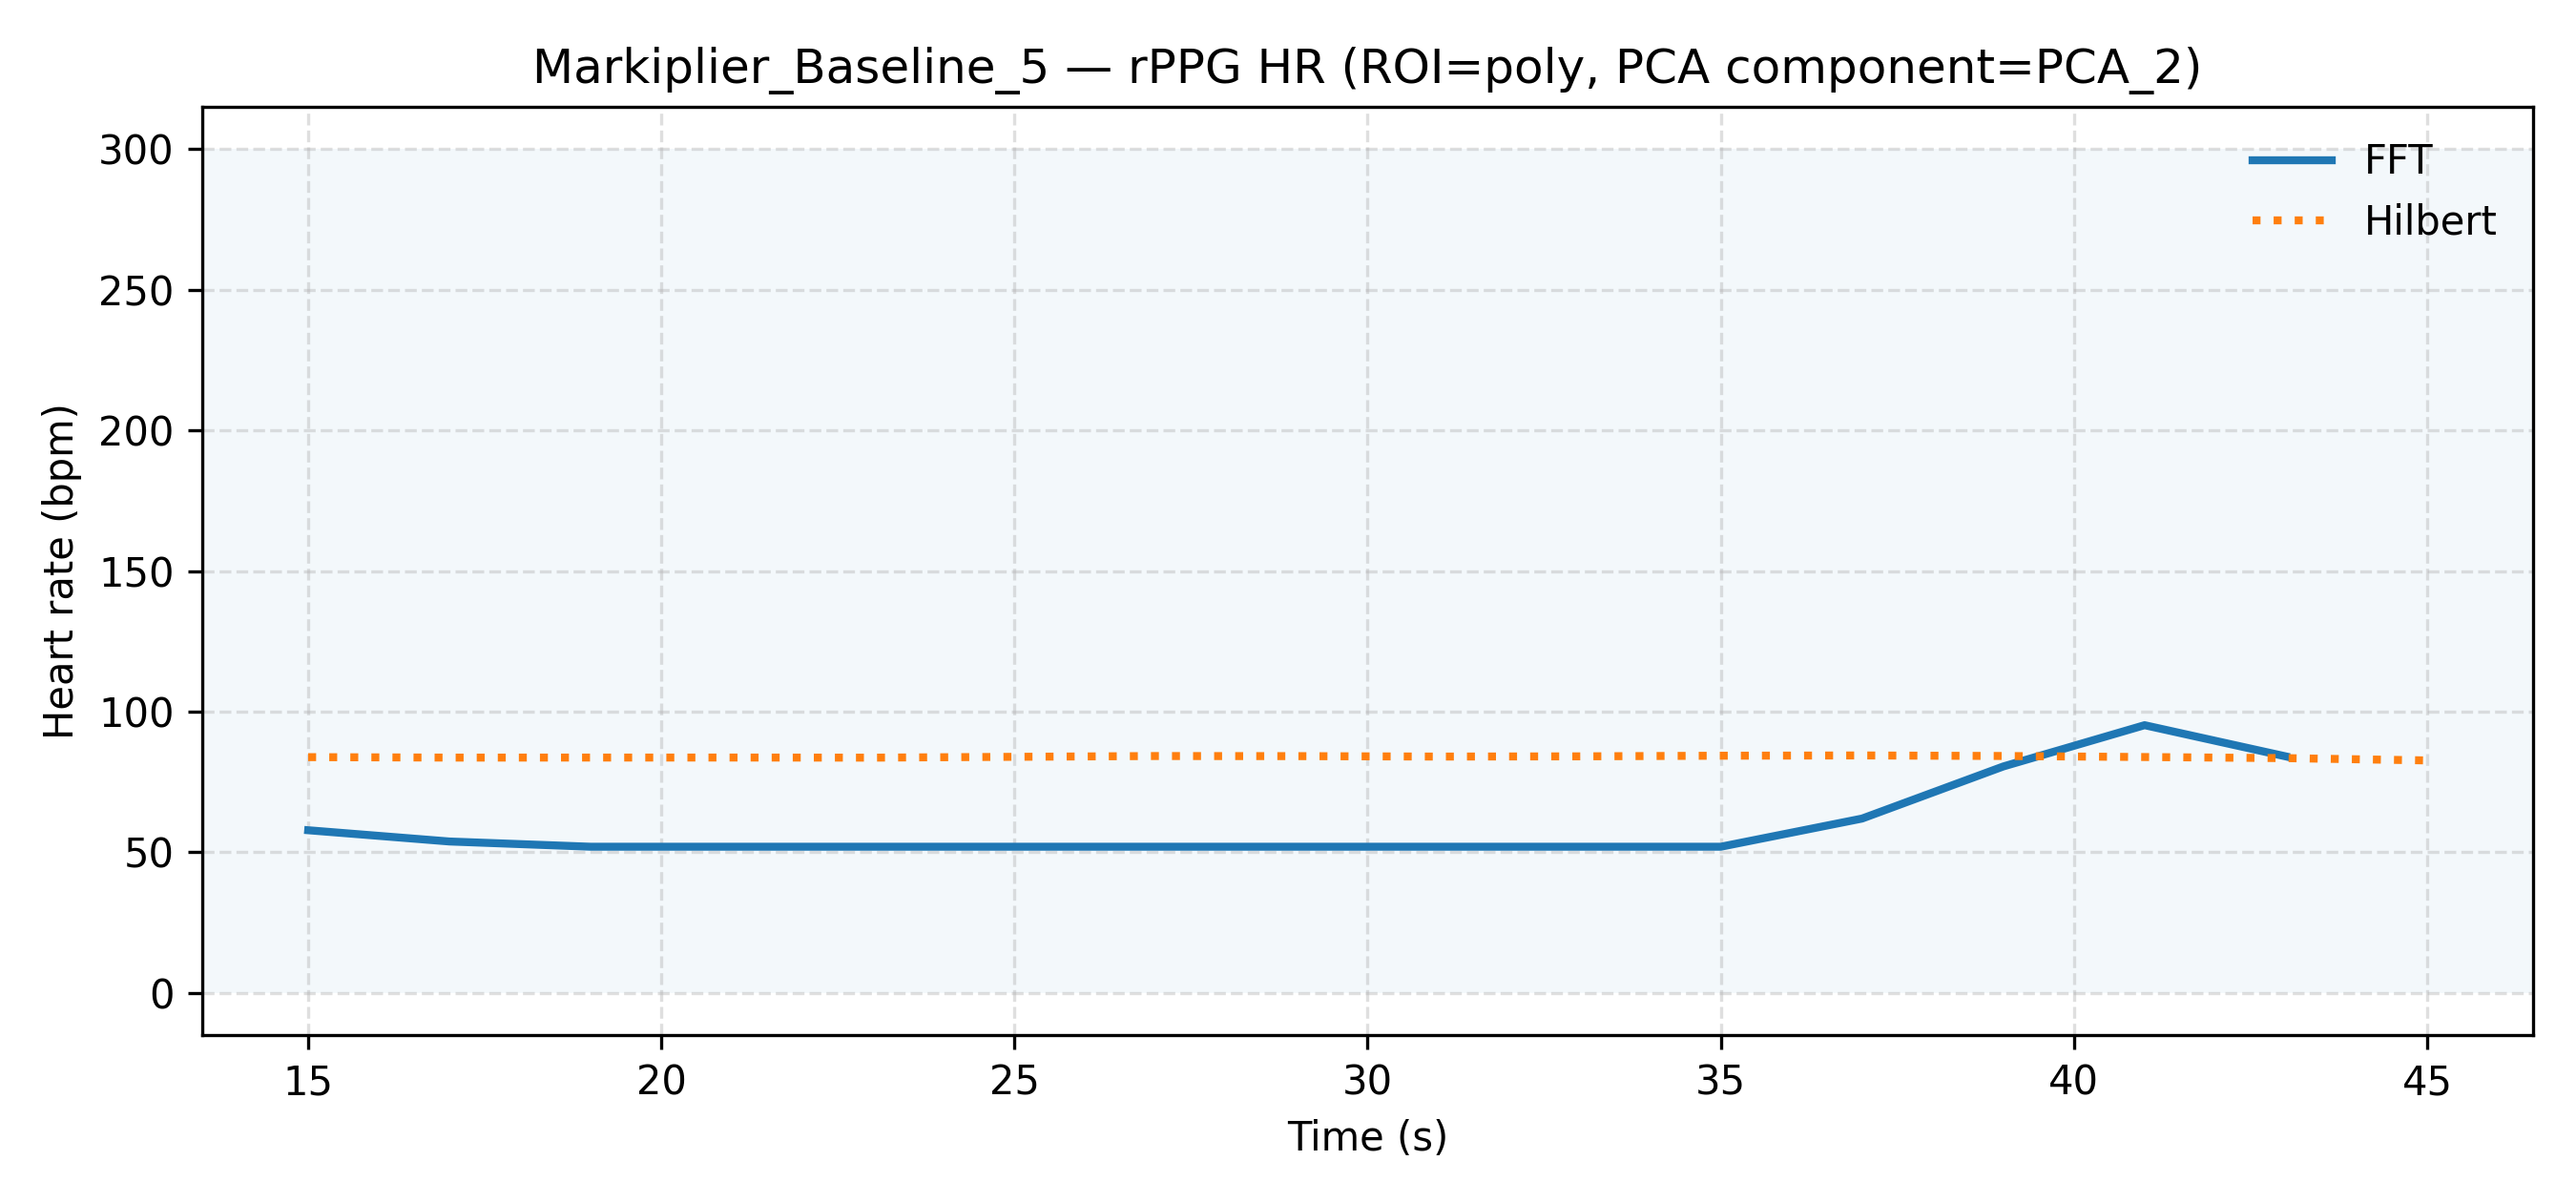

Source data for this figure (header and first rows):
video_id, label, time_s, fft_PCA_2_poly, hilbert_PCA_2_poly
Markiplier_Baseline_5, neutral, 15.0, 57.86, 83.85
Markiplier_Baseline_5, neutral, 17.0, 53.86, 83.68
Markiplier_Baseline_5, neutral, 19.0, 52.0, 83.7
Markiplier_Baseline_5, neutral, 21.0, 52.0, 83.71
Markiplier_Baseline_5, neutral, 23.0, 52.0, 83.67
Markiplier_Baseline_5, neutral, 25.0, 52.0, 83.96
Markiplier_Baseline_5, neutral, 27.0, 52.0, 84.24
Markiplier_Baseline_5, neutral, 29.0, 52.0, 84.2
Markiplier_Baseline_5, neutral, 31.0, 52.0, 84.05
Markiplier_Baseline_5, neutral, 33.0, 52.0, 84.13
Markiplier_Baseline_5, neutral, 35.0, 52.0, 84.35
Markiplier_Baseline_5, neutral, 37.0, 62.01, 84.45
Markiplier_Baseline_5, neutral, 39.0, 80.54, 84.25
Markiplier_Baseline_5, neutral, 41.0, 95.2, 83.88
Markiplier_Baseline_5, neutral, 43.0, 84.1, 83.49
Markiplier_Baseline_5, neutral, 45.0, , 82.68
